Image classification data set "data" (arata-toya/pai-final-patrol on GitHub). Class labels (3): crack, normal, stain.

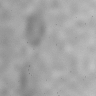
Label: stain

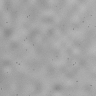
Label: normal

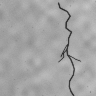
Label: crack

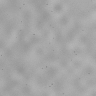
Label: normal

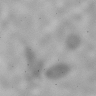
Label: stain

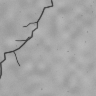
Label: crack
